The GitHub repository bhawanakc07/Major_project-Lemonleaf- contains a labelled image folder "lemon_leaf_dataset" with 9 categories: anthracnose, bacterial blight, citrus canker, curl virus, deficiency leaf, dry leaf, healthy leaf, sooty mould, spider mites. Examples follow, each with its label.

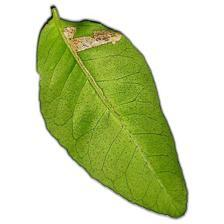
Label: anthracnose

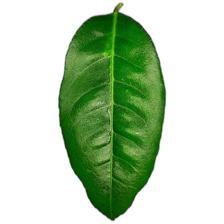
Label: healthy leaf

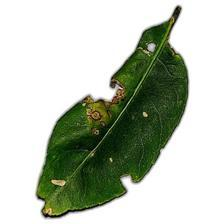
Label: citrus canker

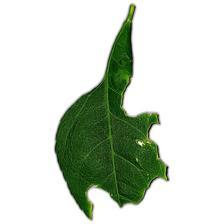
Label: deficiency leaf

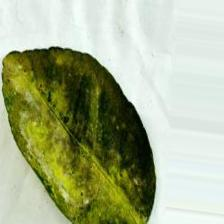
Label: sooty mould

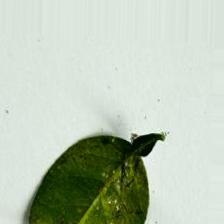
Label: bacterial blight
